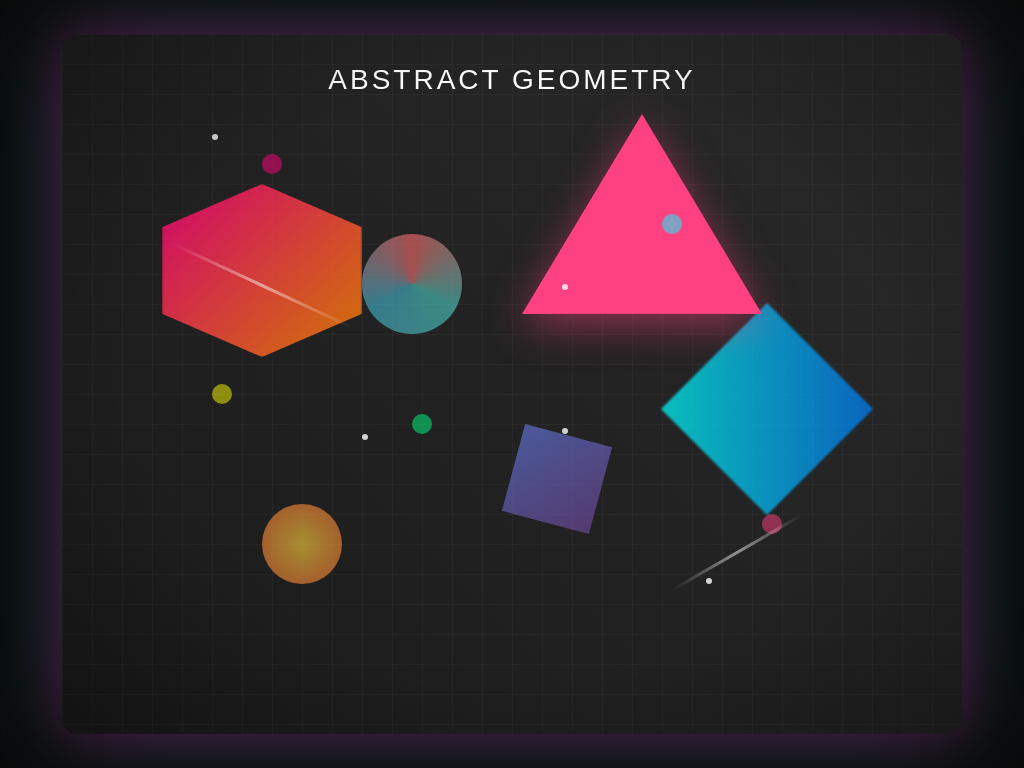

Here is a drawing made with CSS. Write the source that renders it.

<!DOCTYPE html>
<html lang="en">
<head>
    <meta charset="UTF-8">
    <meta name="viewport" content="width=device-width, initial-scale=1.0">
    <title>Geometric Abstract Art - CSS</title>
    <style>
        * {
            margin: 0;
            padding: 0;
            box-sizing: border-box;
        }

        body {
            height: 100vh;
            background: #0a0a0a;
            display: flex;
            justify-content: center;
            align-items: center;
            font-family: Arial, sans-serif;
            overflow: hidden;
        }

        .artwork {
            width: 900px;
            height: 700px;
            position: relative;
            background: linear-gradient(45deg, #1a1a1a, #2a2a2a);
            border-radius: 15px;
            box-shadow: 
                0 0 60px rgba(255, 0, 150, 0.3),
                0 0 120px rgba(0, 255, 255, 0.2);
            overflow: hidden;
        }

        /* Grid Pattern Background */
        .grid-bg {
            position: absolute;
            width: 100%;
            height: 100%;
            background-image: 
                linear-gradient(rgba(255, 255, 255, 0.03) 1px, transparent 1px),
                linear-gradient(90deg, rgba(255, 255, 255, 0.03) 1px, transparent 1px);
            background-size: 30px 30px;
            animation: gridMove 20s linear infinite;
        }

        @keyframes gridMove {
            0% { transform: translate(0, 0); }
            100% { transform: translate(30px, 30px); }
        }

        /* Large Geometric Shapes */
        .shape-large {
            position: absolute;
            filter: blur(1px);
        }

        .hexagon {
            width: 200px;
            height: 173px;
            background: linear-gradient(135deg, #ff0080, #ff8c00);
            position: relative;
            top: 150px;
            left: 100px;
            clip-path: polygon(50% 0%, 100% 25%, 100% 75%, 50% 100%, 0% 75%, 0% 25%);
            animation: rotateHex 15s linear infinite;
            opacity: 0.8;
        }

        .diamond {
            width: 150px;
            height: 150px;
            background: linear-gradient(45deg, #00ffff, #0080ff);
            transform: rotate(45deg);
            top: 300px;
            right: 120px;
            animation: pulseDiamond 8s ease-in-out infinite;
            opacity: 0.7;
        }

        .triangle-large {
            width: 0;
            height: 0;
            border-left: 120px solid transparent;
            border-right: 120px solid transparent;
            border-bottom: 200px solid #ff4081;
            top: 80px;
            right: 200px;
            animation: triangleFloat 12s ease-in-out infinite;
            filter: drop-shadow(0 10px 20px rgba(255, 64, 129, 0.5));
        }

        /* Medium Shapes */
        .shape-medium {
            position: absolute;
            opacity: 0.6;
        }

        .circle-1 {
            width: 100px;
            height: 100px;
            background: conic-gradient(from 0deg, #ff6b6b, #4ecdc4, #45b7d1, #ff6b6b);
            border-radius: 50%;
            top: 200px;
            left: 300px;
            animation: spinCircle 6s linear infinite;
        }

        .circle-2 {
            width: 80px;
            height: 80px;
            background: radial-gradient(circle, #ffd93d, #ff6b35);
            border-radius: 50%;
            bottom: 150px;
            left: 200px;
            animation: bounce 4s ease-in-out infinite;
        }

        .square-1 {
            width: 90px;
            height: 90px;
            background: linear-gradient(135deg, #667eea, #764ba2);
            transform: rotate(15deg);
            top: 400px;
            left: 450px;
            animation: squareWobble 7s ease-in-out infinite;
        }

        /* Small Decorative Elements */
        .shape-small {
            position: absolute;
            opacity: 0.5;
        }

        .dot {
            width: 20px;
            height: 20px;
            border-radius: 50%;
            animation: twinkle 3s ease-in-out infinite;
        }

        .dot-1 { background: #ff0080; top: 120px; left: 200px; animation-delay: 0s; }
        .dot-2 { background: #00ffff; top: 180px; left: 600px; animation-delay: 1s; }
        .dot-3 { background: #ffff00; top: 350px; left: 150px; animation-delay: 2s; }
        .dot-4 { background: #ff4081; bottom: 200px; right: 180px; animation-delay: 0.5s; }
        .dot-5 { background: #00ff80; bottom: 300px; left: 350px; animation-delay: 1.5s; }

        .line {
            height: 3px;
            background: linear-gradient(90deg, transparent, #ffffff, transparent);
            animation: lineSlide 5s ease-in-out infinite;
        }

        .line-1 {
            width: 200px;
            top: 250px;
            left: 100px;
            transform: rotate(25deg);
            animation-delay: 0s;
        }

        .line-2 {
            width: 150px;
            bottom: 180px;
            right: 150px;
            transform: rotate(-30deg);
            animation-delay: 2s;
        }

        /* Floating Particles */
        .particle {
            position: absolute;
            width: 6px;
            height: 6px;
            background: rgba(255, 255, 255, 0.8);
            border-radius: 50%;
            animation: float 8s ease-in-out infinite;
        }

        .particle-1 { top: 100px; left: 150px; animation-delay: 0s; }
        .particle-2 { top: 250px; left: 500px; animation-delay: 2s; }
        .particle-3 { top: 400px; left: 300px; animation-delay: 4s; }
        .particle-4 { bottom: 150px; right: 250px; animation-delay: 1s; }
        .particle-5 { bottom: 300px; left: 500px; animation-delay: 3s; }

        /* Title */
        .title {
            position: absolute;
            top: 30px;
            left: 50%;
            transform: translateX(-50%);
            color: #ffffff;
            font-size: 28px;
            font-weight: 300;
            letter-spacing: 3px;
            text-transform: uppercase;
            animation: titleGlow 4s ease-in-out infinite;
        }

        /* Animations */
        @keyframes rotateHex {
            from { transform: rotate(0deg); }
            to { transform: rotate(360deg); }
        }

        @keyframes pulseDiamond {
            0%, 100% { transform: rotate(45deg) scale(1); }
            50% { transform: rotate(45deg) scale(1.2); }
        }

        @keyframes triangleFloat {
            0%, 100% { transform: translateY(0) rotate(0deg); }
            50% { transform: translateY(-30px) rotate(10deg); }
        }

        @keyframes spinCircle {
            from { transform: rotate(0deg); }
            to { transform: rotate(360deg); }
        }

        @keyframes bounce {
            0%, 100% { transform: translateY(0); }
            50% { transform: translateY(-40px); }
        }

        @keyframes squareWobble {
            0%, 100% { transform: rotate(15deg) scale(1); }
            25% { transform: rotate(25deg) scale(1.1); }
            75% { transform: rotate(5deg) scale(0.9); }
        }

        @keyframes twinkle {
            0%, 100% { 
                opacity: 0.5; 
                transform: scale(1);
            }
            50% { 
                opacity: 1; 
                transform: scale(1.5);
            }
        }

        @keyframes lineSlide {
            0% { transform: translateX(-50px) rotate(var(--rotate, 0deg)); opacity: 0; }
            50% { opacity: 1; }
            100% { transform: translateX(50px) rotate(var(--rotate, 0deg)); opacity: 0; }
        }

        @keyframes float {
            0%, 100% { 
                transform: translateY(0) scale(1); 
                opacity: 0.8;
            }
            50% { 
                transform: translateY(-20px) scale(1.2); 
                opacity: 1;
            }
        }

        @keyframes titleGlow {
            0%, 100% { 
                text-shadow: 0 0 10px rgba(255, 255, 255, 0.5);
                color: #ffffff;
            }
            50% { 
                text-shadow: 0 0 30px rgba(0, 255, 255, 0.8);
                color: #00ffff;
            }
        }

        /* Gradient Overlay */
        .gradient-overlay {
            position: absolute;
            top: 0;
            left: 0;
            width: 100%;
            height: 100%;
            background: radial-gradient(
                ellipse at center,
                transparent 0%,
                transparent 60%,
                rgba(0, 0, 0, 0.3) 100%
            );
            pointer-events: none;
        }
    </style>
</head>
<body>
    <div class="artwork">
        <div class="grid-bg"></div>
        
        <div class="title">Abstract Geometry</div>
        
        <!-- Large Shapes -->
        <div class="shape-large hexagon"></div>
        <div class="shape-large diamond"></div>
        <div class="shape-large triangle-large"></div>
        
        <!-- Medium Shapes -->
        <div class="shape-medium circle-1"></div>
        <div class="shape-medium circle-2"></div>
        <div class="shape-medium square-1"></div>
        
        <!-- Small Decorative Elements -->
        <div class="shape-small dot dot-1"></div>
        <div class="shape-small dot dot-2"></div>
        <div class="shape-small dot dot-3"></div>
        <div class="shape-small dot dot-4"></div>
        <div class="shape-small dot dot-5"></div>
        
        <div class="shape-small line line-1"></div>
        <div class="shape-small line line-2"></div>
        
        <!-- Floating Particles -->
        <div class="particle particle-1"></div>
        <div class="particle particle-2"></div>
        <div class="particle particle-3"></div>
        <div class="particle particle-4"></div>
        <div class="particle particle-5"></div>
        
        <div class="gradient-overlay"></div>
    </div>
</body>
</html>
